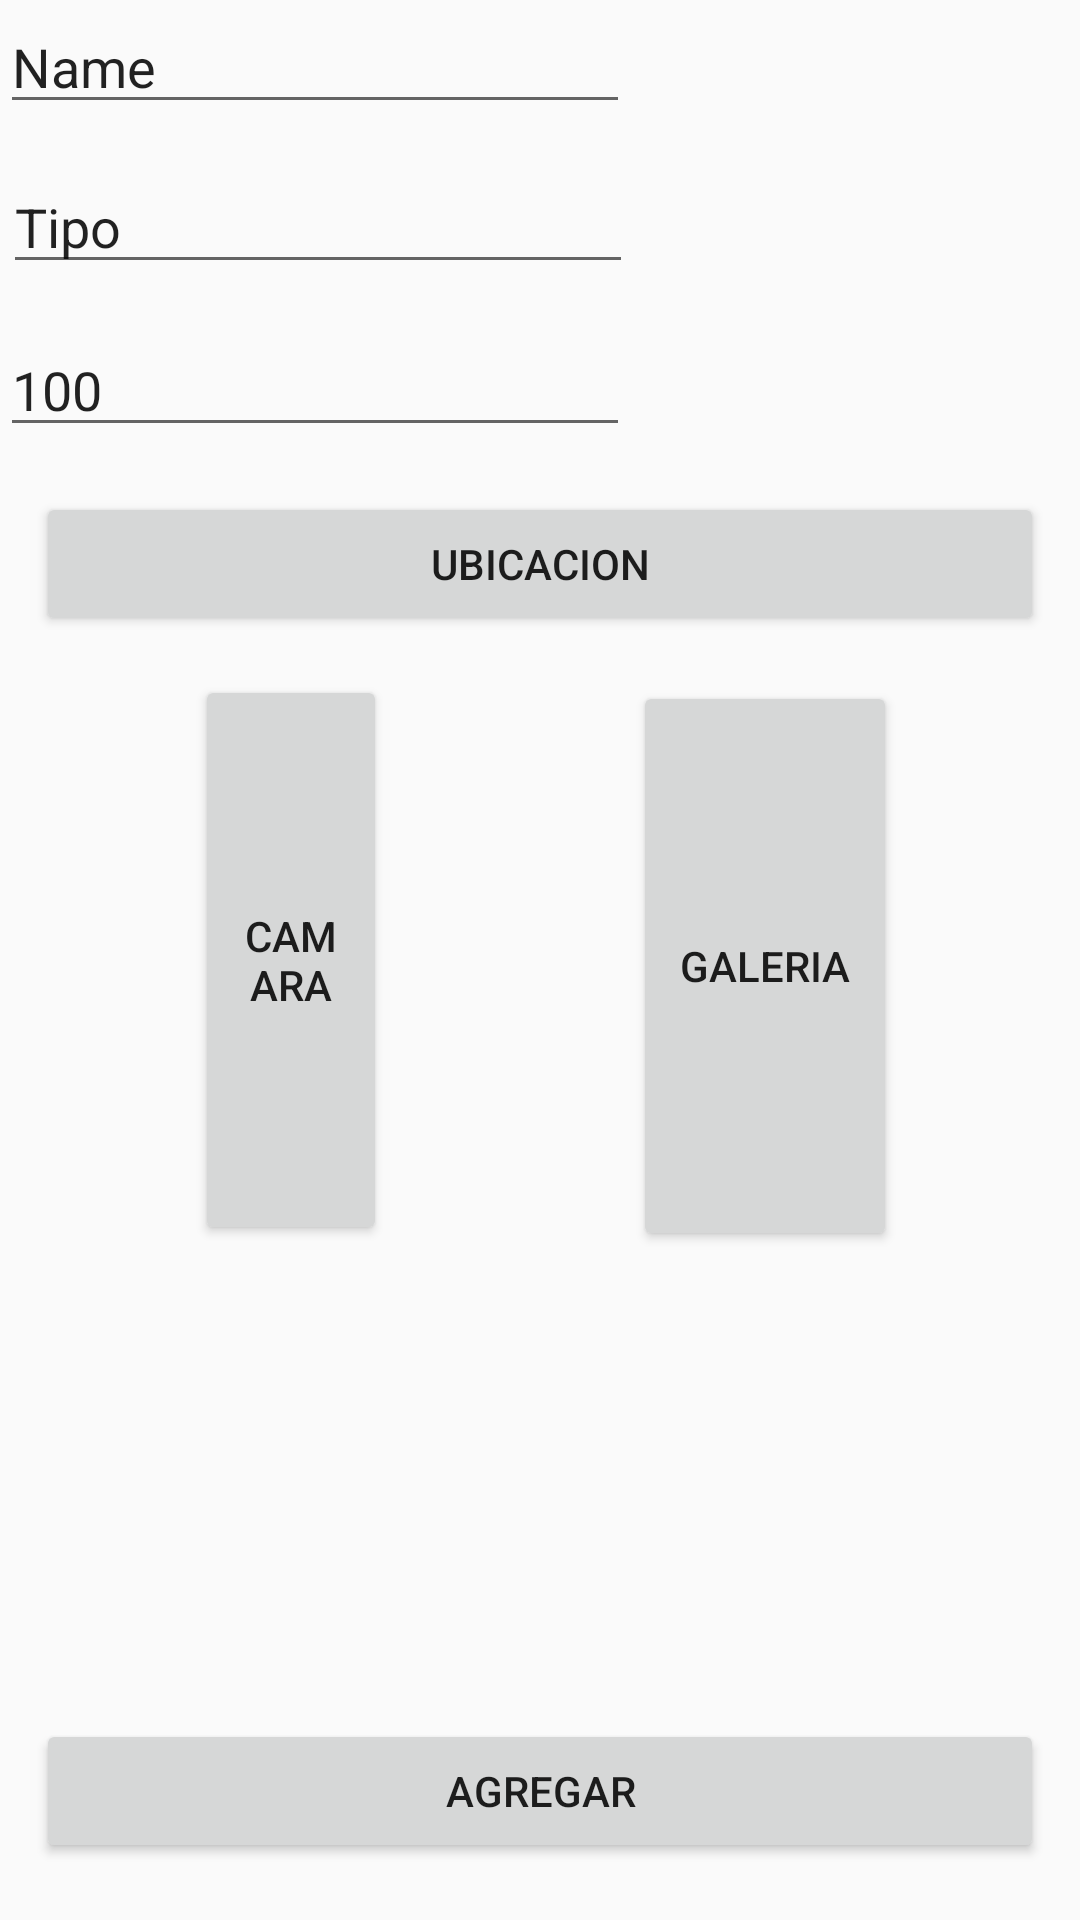

Produce the Android XML layout that renders to this screen, including the resource entries it uses.
<!-- AndroidManifest.xml: application theme AppTheme -->
<!-- res/layout/fragment_agregar_lugar.xml -->
<?xml version="1.0" encoding="utf-8"?>
<RelativeLayout xmlns:android="http://schemas.android.com/apk/res/android"
    xmlns:app="http://schemas.android.com/apk/res-auto"
    xmlns:tools="http://schemas.android.com/tools"
    android:layout_width="match_parent"
    android:layout_height="match_parent"
    tools:context=".AgregarLugarFragment">

    

    <EditText
        android:id="@+id/editTextTipo"
        android:layout_width="wrap_content"
        android:layout_height="wrap_content"
        android:layout_below="@+id/editTextnombre"
        android:layout_alignParentStart="true"
        android:layout_marginStart="1dp"
        android:layout_marginTop="12dp"
        android:ems="10"
        android:inputType="textPersonName"
        android:text="Tipo" />

    <EditText
        android:id="@+id/editTextValor"
        android:layout_width="wrap_content"
        android:layout_height="wrap_content"
        android:layout_below="@+id/editTextTipo"
        android:layout_alignParentStart="true"
        android:layout_marginStart="0dp"
        android:layout_marginTop="13dp"
        android:ems="10"
        android:inputType="textPersonName"
        android:text="100" />

    <EditText
        android:id="@+id/editTextnombre"
        android:layout_width="wrap_content"
        android:layout_height="wrap_content"
        android:layout_alignParentStart="true"
        android:layout_alignParentTop="true"
        android:layout_marginStart="0dp"
        android:layout_marginTop="0dp"
        android:ems="10"
        android:inputType="textPersonName"
        android:text="Name" />

    <Button
        android:id="@+id/buttonGal"
        android:layout_width="wrap_content"
        android:layout_height="wrap_content"
        android:layout_above="@+id/imagegal"
        android:layout_below="@+id/buttonUbicion"
        android:layout_alignParentEnd="true"
        android:layout_marginTop="15dp"
        android:layout_marginEnd="61dp"
        android:text="Galeria" />

    <Button
        android:id="@+id/buttonUbicion"
        android:layout_width="match_parent"
        android:layout_height="wrap_content"
        android:layout_below="@+id/editTextValor"
        android:layout_alignParentStart="true"
        android:layout_alignParentEnd="true"
        android:layout_marginStart="12dp"
        android:layout_marginTop="15dp"
        android:layout_marginEnd="12dp"
        android:text="Ubicacion" />

    <Button
        android:id="@+id/buttonAgregar"
        android:layout_width="match_parent"
        android:layout_height="wrap_content"
        android:layout_alignParentStart="true"
        android:layout_alignParentBottom="true"
        android:layout_marginStart="12dp"
        android:layout_marginEnd="12dp"
        android:layout_marginBottom="19dp"
        android:text="Agregar" />

    <ImageView
        android:id="@+id/imagegal"
        android:layout_width="144dp"
        android:layout_height="144dp"
        android:layout_above="@+id/buttonAgregar"
        android:layout_alignParentEnd="true"
        android:layout_marginEnd="35dp"
        android:layout_marginBottom="12dp"
        android:src="@drawable/picture" />

    <ImageView
        android:id="@+id/imagecam"
        android:layout_width="144dp"
        android:layout_height="144dp"
        android:layout_above="@+id/buttonAgregar"
        android:layout_alignParentStart="true"
        android:layout_marginStart="33dp"
        android:layout_marginEnd="28dp"
        android:layout_marginBottom="12dp"
        android:layout_toStartOf="@+id/imagegal"
        android:src="@drawable/picture" />

    <Button
        android:id="@+id/buttonCam"
        android:layout_width="wrap_content"
        android:layout_height="wrap_content"
        android:layout_above="@+id/imagegal"
        android:layout_below="@+id/buttonUbicion"
        android:layout_alignParentStart="true"
        android:layout_marginStart="65dp"
        android:layout_marginTop="13dp"
        android:layout_marginEnd="82dp"
        android:layout_marginBottom="2dp"
        android:layout_toStartOf="@+id/buttonGal"
        android:text="Camara" />

</RelativeLayout>
<!-- resources referenced by this layout -->
<resources>
  <style name="AppTheme" parent="Theme.AppCompat.Light.NoActionBar">
          
          <item name="colorPrimary">@color/primary_light</item>
          <item name="colorPrimaryDark">@color/primary_dark</item>
          <item name="colorAccent">@color/primary</item>
      </style>
  <color name="primary_light">#FFFFFF</color>
  <color name="primary_dark">#455A64</color>
  <color name="primary">#607D8B</color>
</resources>
